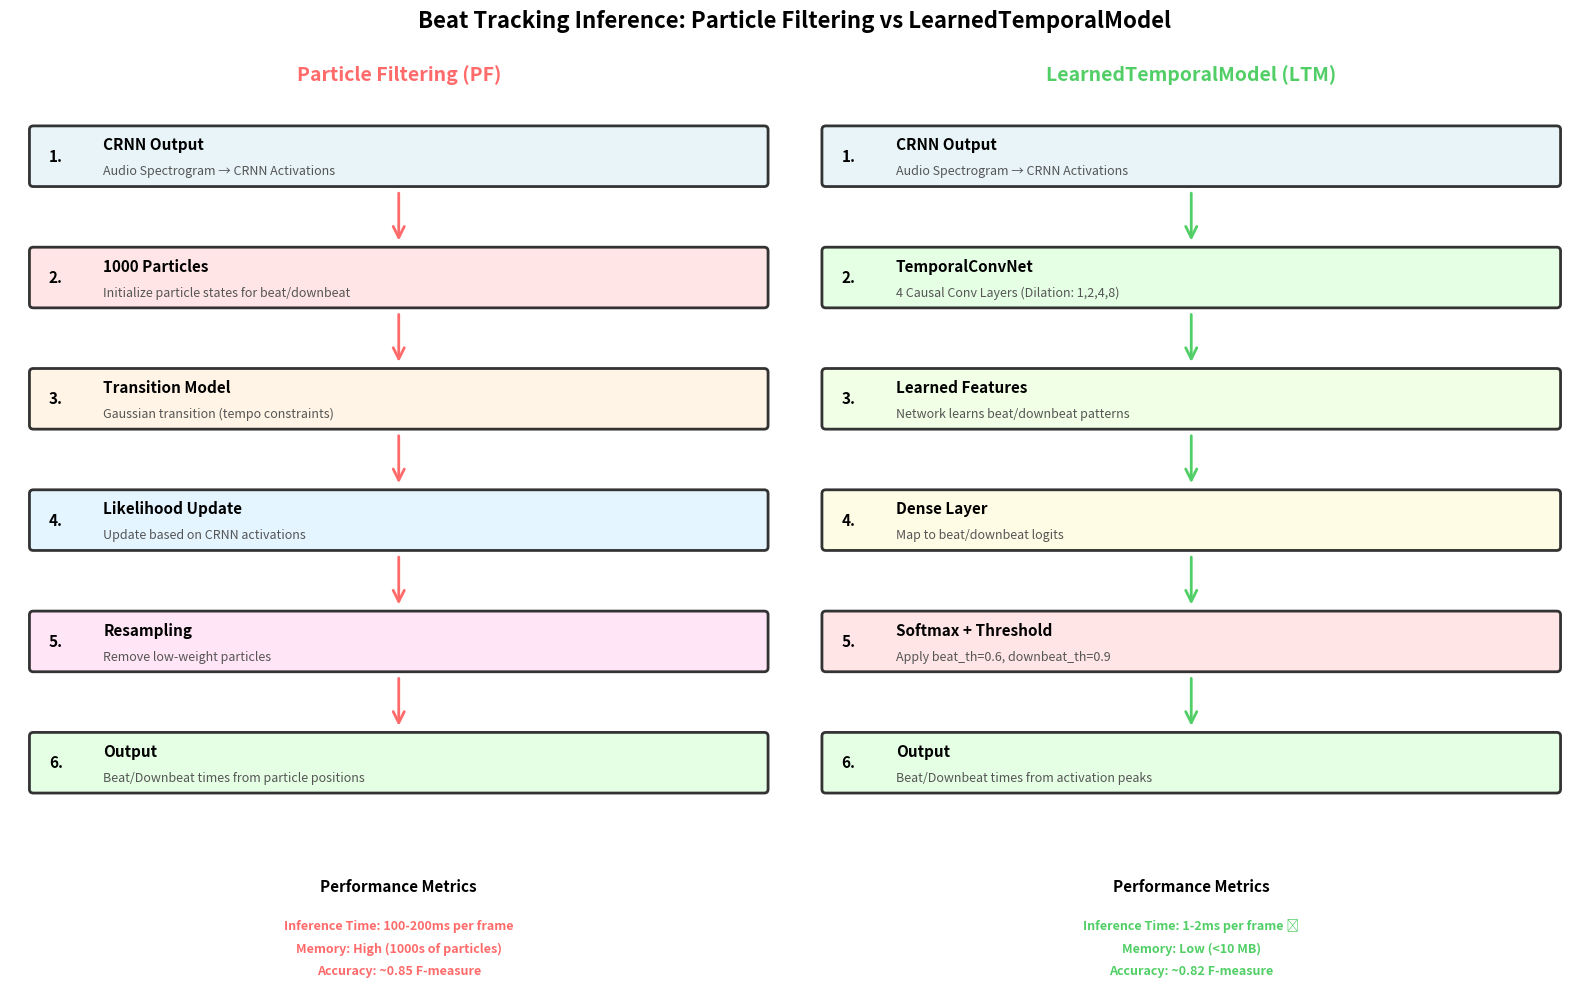

Reproduce this figure in Python.
"""
Comparison visualization: Particle Filtering vs LearnedTemporalModel
This script creates a comparison image showing the differences between PF and LTM approaches
"""

import matplotlib.pyplot as plt
import matplotlib.patches as mpatches
from matplotlib.patches import FancyBboxPatch, FancyArrowPatch
import numpy as np

# Create figure with two subplots
fig, (ax1, ax2) = plt.subplots(1, 2, figsize=(16, 10))
fig.suptitle('Beat Tracking Inference: Particle Filtering vs LearnedTemporalModel', 
             fontsize=16, fontweight='bold', y=0.98)

# ============ PARTICLE FILTERING (Left) ============
ax1.set_xlim(0, 10)
ax1.set_ylim(0, 12)
ax1.axis('off')
ax1.text(5, 11.5, 'Particle Filtering (PF)', ha='center', fontsize=14, fontweight='bold', color='#FF6B6B')

# Components
y_pos = 10.5
components_pf = [
    ('CRNN Output', 'Audio Spectrogram → CRNN Activations', '#E8F4F8'),
    ('1000 Particles', 'Initialize particle states for beat/downbeat', '#FFE5E5'),
    ('Transition Model', 'Gaussian transition (tempo constraints)', '#FFF4E5'),
    ('Likelihood Update', 'Update based on CRNN activations', '#E5F5FF'),
    ('Resampling', 'Remove low-weight particles', '#FFE5F5'),
    ('Output', 'Beat/Downbeat times from particle positions', '#E5FFE5'),
]

for i, (title, desc, color) in enumerate(components_pf):
    y = y_pos - i * 1.6
    # Box
    fancy_box = FancyBboxPatch((0.3, y-0.35), 9.4, 0.7, 
                               boxstyle="round,pad=0.05", 
                               edgecolor='#333', facecolor=color, linewidth=2)
    ax1.add_patch(fancy_box)
    # Text
    ax1.text(0.5, y, f'{i+1}.', fontsize=11, fontweight='bold', va='center')
    ax1.text(1.2, y+0.15, title, fontsize=11, fontweight='bold', va='center')
    ax1.text(1.2, y-0.2, desc, fontsize=9, va='center', style='italic', color='#555')
    # Arrow
    if i < len(components_pf) - 1:
        arrow = FancyArrowPatch((5, y-0.45), (5, y-1.15),
                               arrowstyle='->', mutation_scale=20, linewidth=2, color='#FF6B6B')
        ax1.add_patch(arrow)

# Performance metrics for PF
ax1.text(5, 0.8, 'Performance Metrics', ha='center', fontsize=11, fontweight='bold')
metrics_pf = [
    'Inference Time: 100-200ms per frame',
    'Memory: High (1000s of particles)',
    'Accuracy: ~0.85 F-measure',
]
for i, metric in enumerate(metrics_pf):
    ax1.text(5, 0.3-i*0.3, metric, ha='center', fontsize=9, color='#FF6B6B', fontweight='bold')

# ============ LEARNED TEMPORAL MODEL (Right) ============
ax2.set_xlim(0, 10)
ax2.set_ylim(0, 12)
ax2.axis('off')
ax2.text(5, 11.5, 'LearnedTemporalModel (LTM)', ha='center', fontsize=14, fontweight='bold', color='#51CF66')

# Components
components_ltm = [
    ('CRNN Output', 'Audio Spectrogram → CRNN Activations', '#E8F4F8'),
    ('TemporalConvNet', '4 Causal Conv Layers (Dilation: 1,2,4,8)', '#E5FFE5'),
    ('Learned Features', 'Network learns beat/downbeat patterns', '#F0FFE5'),
    ('Dense Layer', 'Map to beat/downbeat logits', '#FFFCE5'),
    ('Softmax + Threshold', 'Apply beat_th=0.6, downbeat_th=0.9', '#FFE5E5'),
    ('Output', 'Beat/Downbeat times from activation peaks', '#E5FFE5'),
]

for i, (title, desc, color) in enumerate(components_ltm):
    y = y_pos - i * 1.6
    # Box
    fancy_box = FancyBboxPatch((0.3, y-0.35), 9.4, 0.7, 
                               boxstyle="round,pad=0.05", 
                               edgecolor='#333', facecolor=color, linewidth=2)
    ax2.add_patch(fancy_box)
    # Text
    ax2.text(0.5, y, f'{i+1}.', fontsize=11, fontweight='bold', va='center')
    ax2.text(1.2, y+0.15, title, fontsize=11, fontweight='bold', va='center')
    ax2.text(1.2, y-0.2, desc, fontsize=9, va='center', style='italic', color='#555')
    # Arrow
    if i < len(components_ltm) - 1:
        arrow = FancyArrowPatch((5, y-0.45), (5, y-1.15),
                               arrowstyle='->', mutation_scale=20, linewidth=2, color='#51CF66')
        ax2.add_patch(arrow)

# Performance metrics for LTM
ax2.text(5, 0.8, 'Performance Metrics', ha='center', fontsize=11, fontweight='bold')
metrics_ltm = [
    'Inference Time: 1-2ms per frame ⚡',
    'Memory: Low (<10 MB)',
    'Accuracy: ~0.82 F-measure',
]
for i, metric in enumerate(metrics_ltm):
    ax2.text(5, 0.3-i*0.3, metric, ha='center', fontsize=9, color='#51CF66', fontweight='bold')

plt.tight_layout()
plt.savefig('pf_vs_ltm_comparison.png', dpi=300, bbox_inches='tight', facecolor='white')
print("✅ Comparison image saved: pf_vs_ltm_comparison.png")
plt.show()
